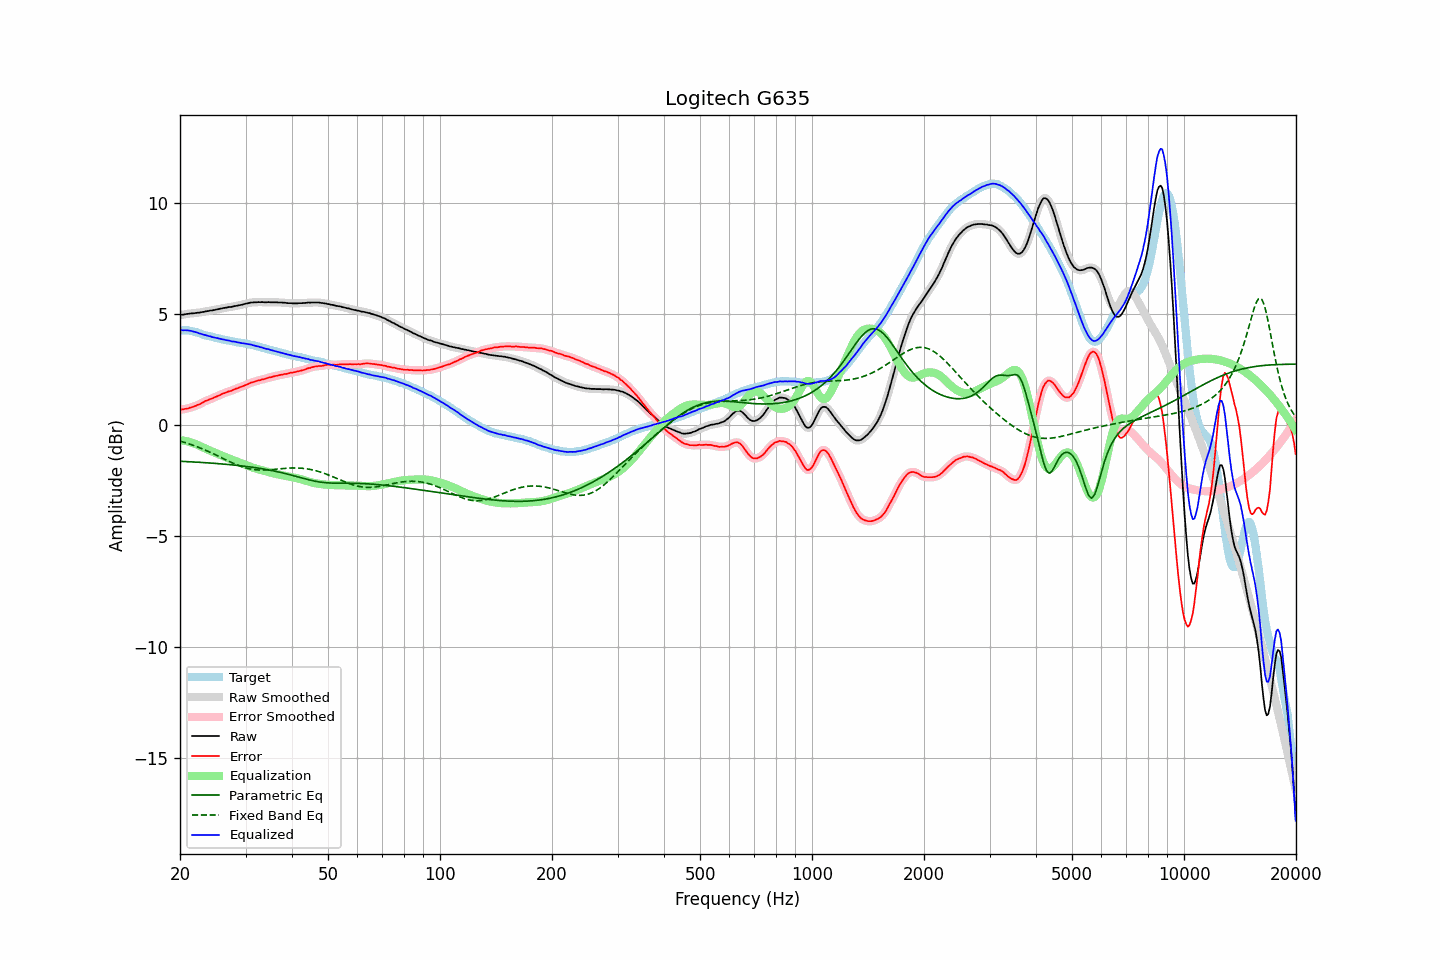

Source data for this figure (header and first rows):
frequency, raw, error, smoothed, error_smoothed, equalization, parametric_eq, fixed_band_eq, equalized_raw, equalized_smoothed, target
20.00, 4.94, 0.68, 4.94, 0.68, -0.68, -1.64, -0.73, 4.26, 4.26, 4.26
20.20, 4.96, 0.70, 4.96, 0.69, -0.69, -1.64, -0.75, 4.27, 4.26, 4.26
20.40, 4.96, 0.70, 4.97, 0.70, -0.70, -1.64, -0.77, 4.26, 4.26, 4.26
20.61, 4.98, 0.72, 4.98, 0.72, -0.72, -1.65, -0.79, 4.26, 4.26, 4.26
20.81, 4.99, 0.73, 4.99, 0.73, -0.73, -1.65, -0.81, 4.26, 4.26, 4.26
21.02, 5.00, 0.74, 5.00, 0.75, -0.75, -1.65, -0.84, 4.25, 4.25, 4.26
21.23, 5.01, 0.77, 5.01, 0.77, -0.77, -1.66, -0.86, 4.24, 4.24, 4.24
21.44, 5.02, 0.79, 5.02, 0.79, -0.79, -1.66, -0.89, 4.23, 4.23, 4.23
21.66, 5.02, 0.81, 5.02, 0.81, -0.81, -1.67, -0.91, 4.21, 4.21, 4.21
21.87, 5.03, 0.84, 5.03, 0.84, -0.84, -1.67, -0.94, 4.19, 4.19, 4.19
22.09, 5.04, 0.86, 5.04, 0.87, -0.87, -1.67, -0.97, 4.17, 4.17, 4.18
22.31, 5.05, 0.90, 5.05, 0.90, -0.90, -1.68, -0.99, 4.15, 4.15, 4.15
22.54, 5.05, 0.92, 5.06, 0.93, -0.93, -1.68, -1.02, 4.12, 4.12, 4.13
22.76, 5.07, 0.96, 5.07, 0.96, -0.97, -1.69, -1.05, 4.10, 4.10, 4.11
22.99, 5.08, 1.00, 5.08, 1.00, -1.00, -1.69, -1.08, 4.08, 4.08, 4.08
23.22, 5.09, 1.04, 5.10, 1.04, -1.04, -1.70, -1.11, 4.05, 4.06, 4.05
23.45, 5.11, 1.08, 5.11, 1.08, -1.07, -1.70, -1.14, 4.04, 4.04, 4.03
23.69, 5.12, 1.10, 5.12, 1.11, -1.10, -1.71, -1.17, 4.02, 4.02, 4.02
23.92, 5.13, 1.14, 5.13, 1.14, -1.14, -1.71, -1.21, 4.00, 4.00, 4.00
24.16, 5.15, 1.17, 5.15, 1.16, -1.17, -1.72, -1.24, 3.98, 3.98, 3.99
24.40, 5.15, 1.19, 5.16, 1.19, -1.20, -1.72, -1.27, 3.95, 3.96, 3.96
24.65, 5.17, 1.23, 5.17, 1.22, -1.23, -1.73, -1.31, 3.94, 3.94, 3.94
24.89, 5.18, 1.26, 5.18, 1.26, -1.26, -1.73, -1.34, 3.92, 3.93, 3.92
25.14, 5.20, 1.29, 5.20, 1.29, -1.29, -1.74, -1.38, 3.91, 3.91, 3.91
25.39, 5.21, 1.32, 5.21, 1.32, -1.32, -1.74, -1.41, 3.89, 3.89, 3.89
25.65, 5.23, 1.35, 5.23, 1.35, -1.35, -1.75, -1.45, 3.88, 3.88, 3.88
25.91, 5.24, 1.39, 5.24, 1.39, -1.38, -1.76, -1.48, 3.86, 3.86, 3.85
26.16, 5.26, 1.42, 5.26, 1.42, -1.41, -1.76, -1.52, 3.85, 3.85, 3.84
26.43, 5.27, 1.44, 5.27, 1.45, -1.44, -1.77, -1.55, 3.83, 3.83, 3.83
26.69, 5.28, 1.47, 5.29, 1.47, -1.47, -1.77, -1.59, 3.81, 3.82, 3.81
26.96, 5.30, 1.50, 5.30, 1.50, -1.50, -1.78, -1.62, 3.81, 3.80, 3.80
27.23, 5.31, 1.52, 5.31, 1.52, -1.52, -1.79, -1.66, 3.79, 3.78, 3.79
27.50, 5.31, 1.53, 5.32, 1.54, -1.55, -1.80, -1.69, 3.76, 3.77, 3.78
27.77, 5.33, 1.57, 5.33, 1.57, -1.58, -1.80, -1.72, 3.76, 3.76, 3.76
28.05, 5.35, 1.60, 5.35, 1.60, -1.60, -1.81, -1.75, 3.75, 3.74, 3.75
28.33, 5.36, 1.64, 5.36, 1.63, -1.63, -1.82, -1.78, 3.73, 3.73, 3.73
28.62, 5.37, 1.66, 5.37, 1.66, -1.66, -1.83, -1.81, 3.71, 3.72, 3.72
28.90, 5.39, 1.69, 5.39, 1.69, -1.69, -1.83, -1.84, 3.71, 3.70, 3.70
29.19, 5.40, 1.72, 5.40, 1.71, -1.72, -1.84, -1.87, 3.69, 3.69, 3.68
29.48, 5.42, 1.74, 5.42, 1.74, -1.75, -1.85, -1.89, 3.68, 3.68, 3.68
29.78, 5.44, 1.77, 5.44, 1.77, -1.77, -1.86, -1.91, 3.67, 3.67, 3.67
30.08, 5.46, 1.80, 5.46, 1.80, -1.80, -1.87, -1.93, 3.66, 3.65, 3.66
30.38, 5.47, 1.83, 5.48, 1.83, -1.83, -1.88, -1.95, 3.64, 3.64, 3.64
30.68, 5.49, 1.86, 5.49, 1.87, -1.86, -1.89, -1.97, 3.63, 3.63, 3.63
30.99, 5.51, 1.90, 5.51, 1.89, -1.89, -1.90, -1.99, 3.62, 3.62, 3.61
31.30, 5.51, 1.92, 5.52, 1.92, -1.92, -1.91, -2.00, 3.60, 3.60, 3.60
31.61, 5.52, 1.94, 5.52, 1.94, -1.94, -1.92, -2.01, 3.58, 3.58, 3.58
31.93, 5.52, 1.96, 5.52, 1.96, -1.96, -1.93, -2.02, 3.56, 3.56, 3.56
32.24, 5.52, 1.99, 5.52, 1.98, -1.98, -1.94, -2.03, 3.54, 3.54, 3.53
32.57, 5.53, 2.01, 5.53, 2.01, -2.00, -1.95, -2.03, 3.53, 3.52, 3.52
32.89, 5.52, 2.01, 5.53, 2.03, -2.02, -1.96, -2.03, 3.50, 3.50, 3.51
33.22, 5.53, 2.05, 5.53, 2.04, -2.04, -1.97, -2.03, 3.49, 3.48, 3.48
33.55, 5.52, 2.06, 5.52, 2.06, -2.06, -1.98, -2.03, 3.46, 3.46, 3.47
33.89, 5.52, 2.08, 5.52, 2.08, -2.08, -2.00, -2.03, 3.44, 3.44, 3.44
34.23, 5.52, 2.10, 5.52, 2.10, -2.10, -2.01, -2.03, 3.42, 3.42, 3.42
34.57, 5.53, 2.13, 5.52, 2.12, -2.12, -2.02, -2.02, 3.41, 3.40, 3.40
34.92, 5.52, 2.14, 5.52, 2.14, -2.14, -2.04, -2.02, 3.38, 3.38, 3.38
35.27, 5.52, 2.15, 5.52, 2.16, -2.16, -2.05, -2.01, 3.36, 3.36, 3.37
35.62, 5.52, 2.18, 5.52, 2.18, -2.18, -2.07, -2.01, 3.34, 3.34, 3.35
35.97, 5.52, 2.20, 5.52, 2.19, -2.19, -2.08, -2.00, 3.33, 3.33, 3.32
... 635 more rows
